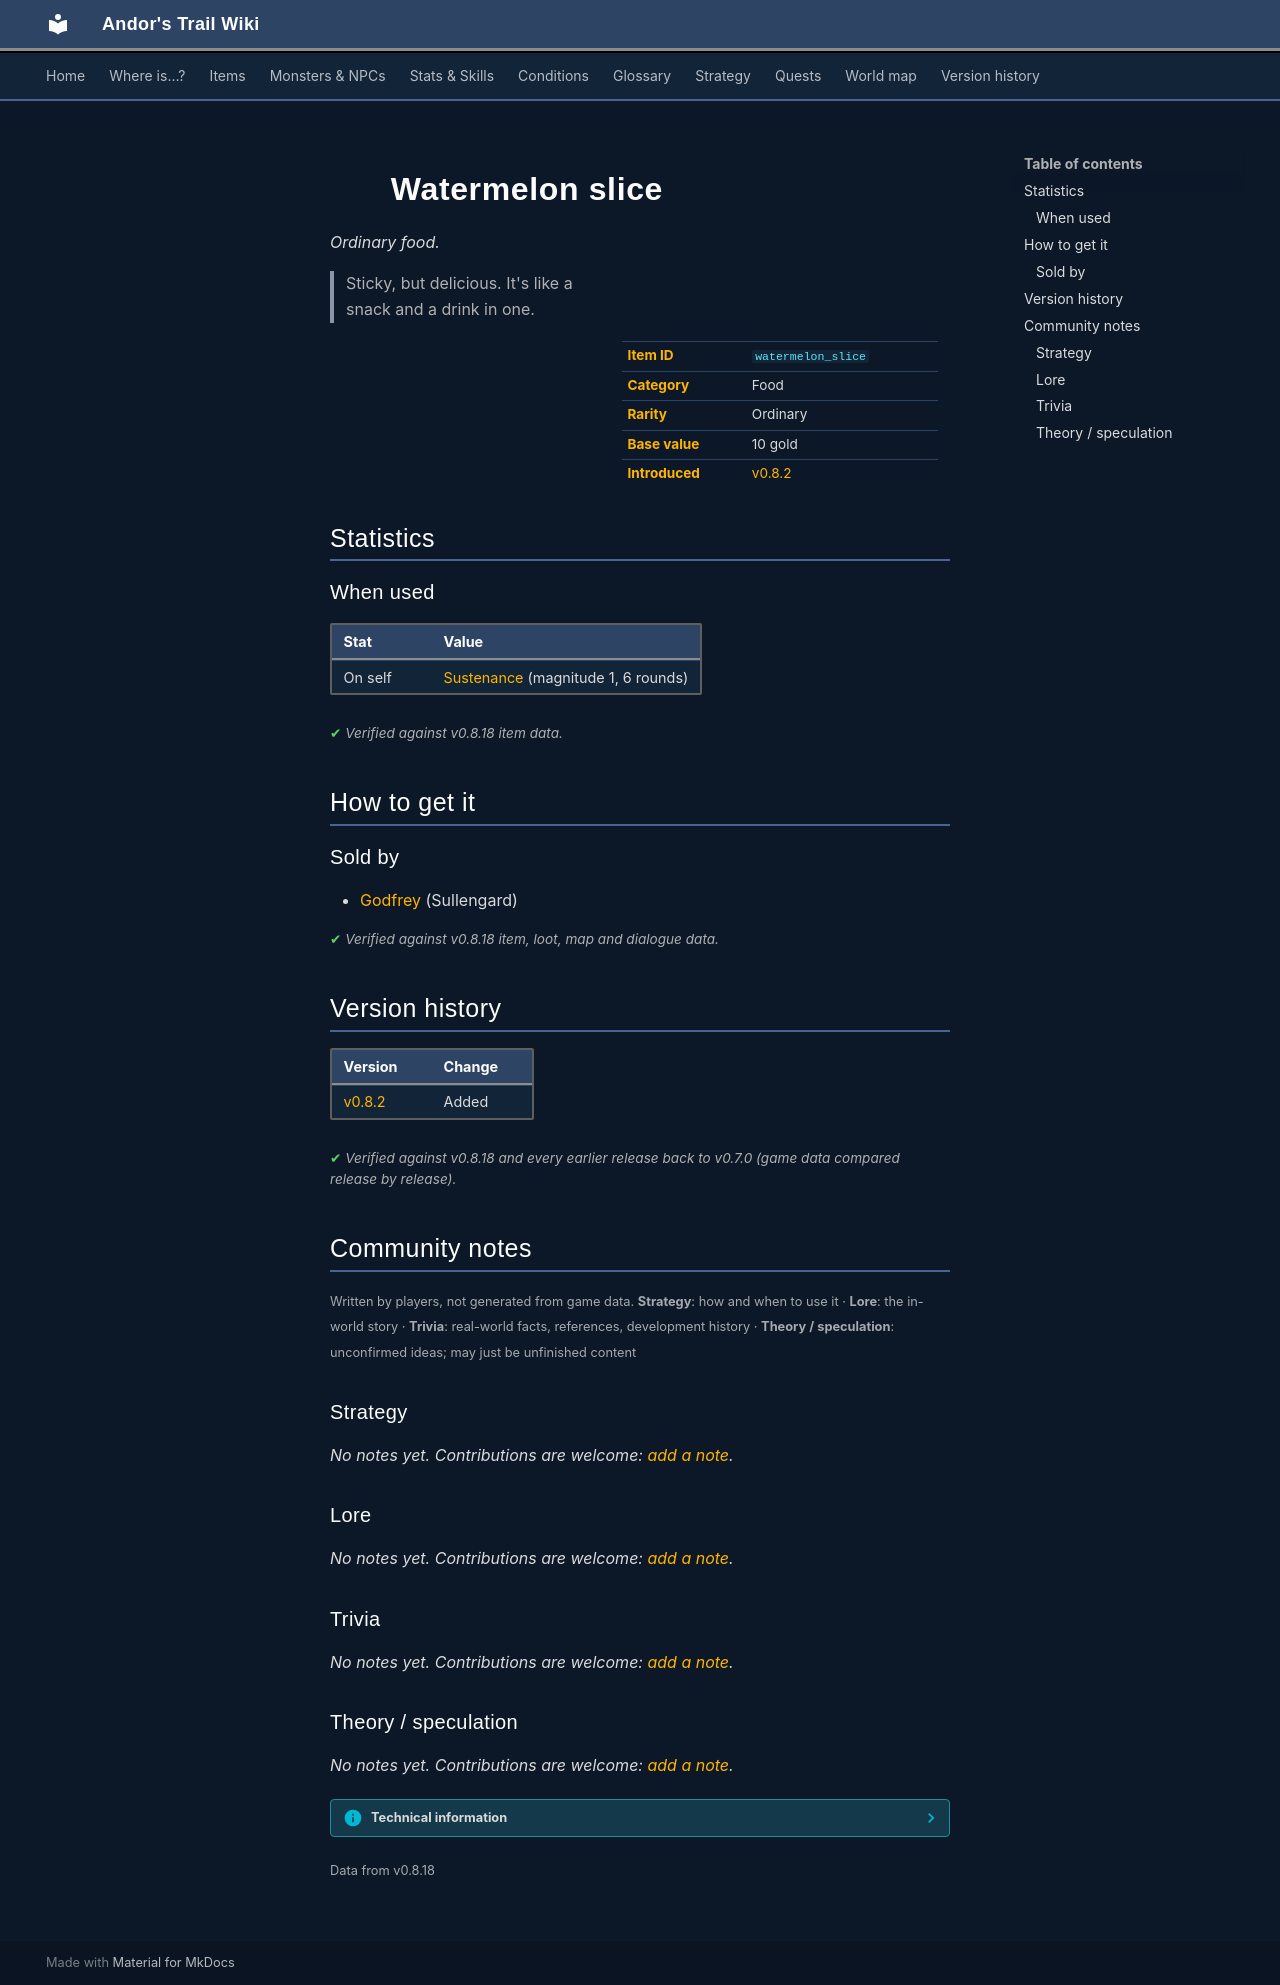

repository: asdfghjkl628/Andor-s-Trail-Wikiiii · page: items/watermelon_slice/index.html · generator: mkdocs

---
description: "Watermelon slice is a ordinary food in Andor's Trail. How to get it: shops. Sticky, but delicious. It's like a snack and a drink in one."
---

# ![](../assets/icons/items/items_consumables_7.png){ .sprite } Watermelon slice

*Ordinary food.*

<div class="infobox" markdown>

<p class="ib-img"><img class="sprite" src="../../assets/icons/items/items_consumables_7.png" alt=""></p>

| | |
|---|---|
| **Item ID** | `watermelon_slice` |
| **Category** | Food |
| **Rarity** | Ordinary |
| **Base value** | 10 gold |
| **Introduced** | [v0.8.2](../versions/0.8.2.md) |

</div>

> Sticky, but delicious. It's like a snack and a drink in one.

## Statistics

### When used

| Stat | Value |
|---|---|
| On self | [Sustenance](../conditions/food.md) (magnitude 1, 6 rounds) |

<p class="verified">Verified against v0.8.18 item data.</p>

## How to get it

### Sold by

- [Godfrey](../monsters/sullengard_innkeeper.md) (Sullengard)


<p class="verified">Verified against v0.8.18 item, loot, map and dialogue data.</p>


## Version history

| Version | Change |
|---|---|
| [v0.8.2](../versions/0.8.2.md) | Added |

<p class="verified">Verified against v0.8.18 and every earlier release back to v0.7.0 (game data compared release by release).</p>


## Community notes

<small>Written by players, not generated from game data. **Strategy**: how and when to use it · **Lore**: the in-world story · **Trivia**: real-world facts, references, development history · **Theory / speculation**: unconfirmed ideas; may just be unfinished content</small>

### Strategy

*No notes yet. Contributions are welcome: [add a note](https://github.com/asdfghjkl628/Andor-s-Trail-Wikiiii/new/main/notes/items?filename=watermelon_slice.md&value=%23%23%20Strategy%0A%0A%3C%21--%20how%20and%20when%20to%20use%20it%20--%3E%0A%0A%23%23%20Lore%0A%0A%3C%21--%20the%20in-world%20story%20--%3E%0A%0A%23%23%20Trivia%0A%0A%3C%21--%20real-world%20facts%2C%20references%2C%20development%20history%20--%3E%0A%0A%23%23%20Theory%20/%20speculation%0A%0A%3C%21--%20unconfirmed%20ideas%3B%20may%20just%20be%20unfinished%20content%20--%3E%0A).*

### Lore

*No notes yet. Contributions are welcome: [add a note](https://github.com/asdfghjkl628/Andor-s-Trail-Wikiiii/new/main/notes/items?filename=watermelon_slice.md&value=%23%23%20Strategy%0A%0A%3C%21--%20how%20and%20when%20to%20use%20it%20--%3E%0A%0A%23%23%20Lore%0A%0A%3C%21--%20the%20in-world%20story%20--%3E%0A%0A%23%23%20Trivia%0A%0A%3C%21--%20real-world%20facts%2C%20references%2C%20development%20history%20--%3E%0A%0A%23%23%20Theory%20/%20speculation%0A%0A%3C%21--%20unconfirmed%20ideas%3B%20may%20just%20be%20unfinished%20content%20--%3E%0A).*

### Trivia

*No notes yet. Contributions are welcome: [add a note](https://github.com/asdfghjkl628/Andor-s-Trail-Wikiiii/new/main/notes/items?filename=watermelon_slice.md&value=%23%23%20Strategy%0A%0A%3C%21--%20how%20and%20when%20to%20use%20it%20--%3E%0A%0A%23%23%20Lore%0A%0A%3C%21--%20the%20in-world%20story%20--%3E%0A%0A%23%23%20Trivia%0A%0A%3C%21--%20real-world%20facts%2C%20references%2C%20development%20history%20--%3E%0A%0A%23%23%20Theory%20/%20speculation%0A%0A%3C%21--%20unconfirmed%20ideas%3B%20may%20just%20be%20unfinished%20content%20--%3E%0A).*

### Theory / speculation

*No notes yet. Contributions are welcome: [add a note](https://github.com/asdfghjkl628/Andor-s-Trail-Wikiiii/new/main/notes/items?filename=watermelon_slice.md&value=%23%23%20Strategy%0A%0A%3C%21--%20how%20and%20when%20to%20use%20it%20--%3E%0A%0A%23%23%20Lore%0A%0A%3C%21--%20the%20in-world%20story%20--%3E%0A%0A%23%23%20Trivia%0A%0A%3C%21--%20real-world%20facts%2C%20references%2C%20development%20history%20--%3E%0A%0A%23%23%20Theory%20/%20speculation%0A%0A%3C%21--%20unconfirmed%20ideas%3B%20may%20just%20be%20unfinished%20content%20--%3E%0A).*


??? info "Technical information"

    | | |
    |---|---|
    | Item ID | `watermelon_slice` |
    | Category ID | `food` |
    | Icon | `items_consumables:7` |
    | Defined in | `res/raw/itemlist_sullengard.json` |
    | Loot tables containing it | `sullengard_godrey_dl` |

    Raw data:

    ```json
    {
     "id": "watermelon_slice",
     "iconID": "items_consumables:7",
     "name": "Watermelon slice",
     "displaytype": "ordinary",
     "hasManualPrice": 1,
     "baseMarketCost": 10,
     "category": "food",
     "description": "Sticky, but delicious. It's like a snack and a drink in one.",
     "useEffect": {
      "conditionsSource": [
       {
        "condition": "food",
        "magnitude": 1,
        "duration": 6,
        "chance": "100"
       }
      ]
     }
    }
    ```


<small>Data from v0.8.18</small>
